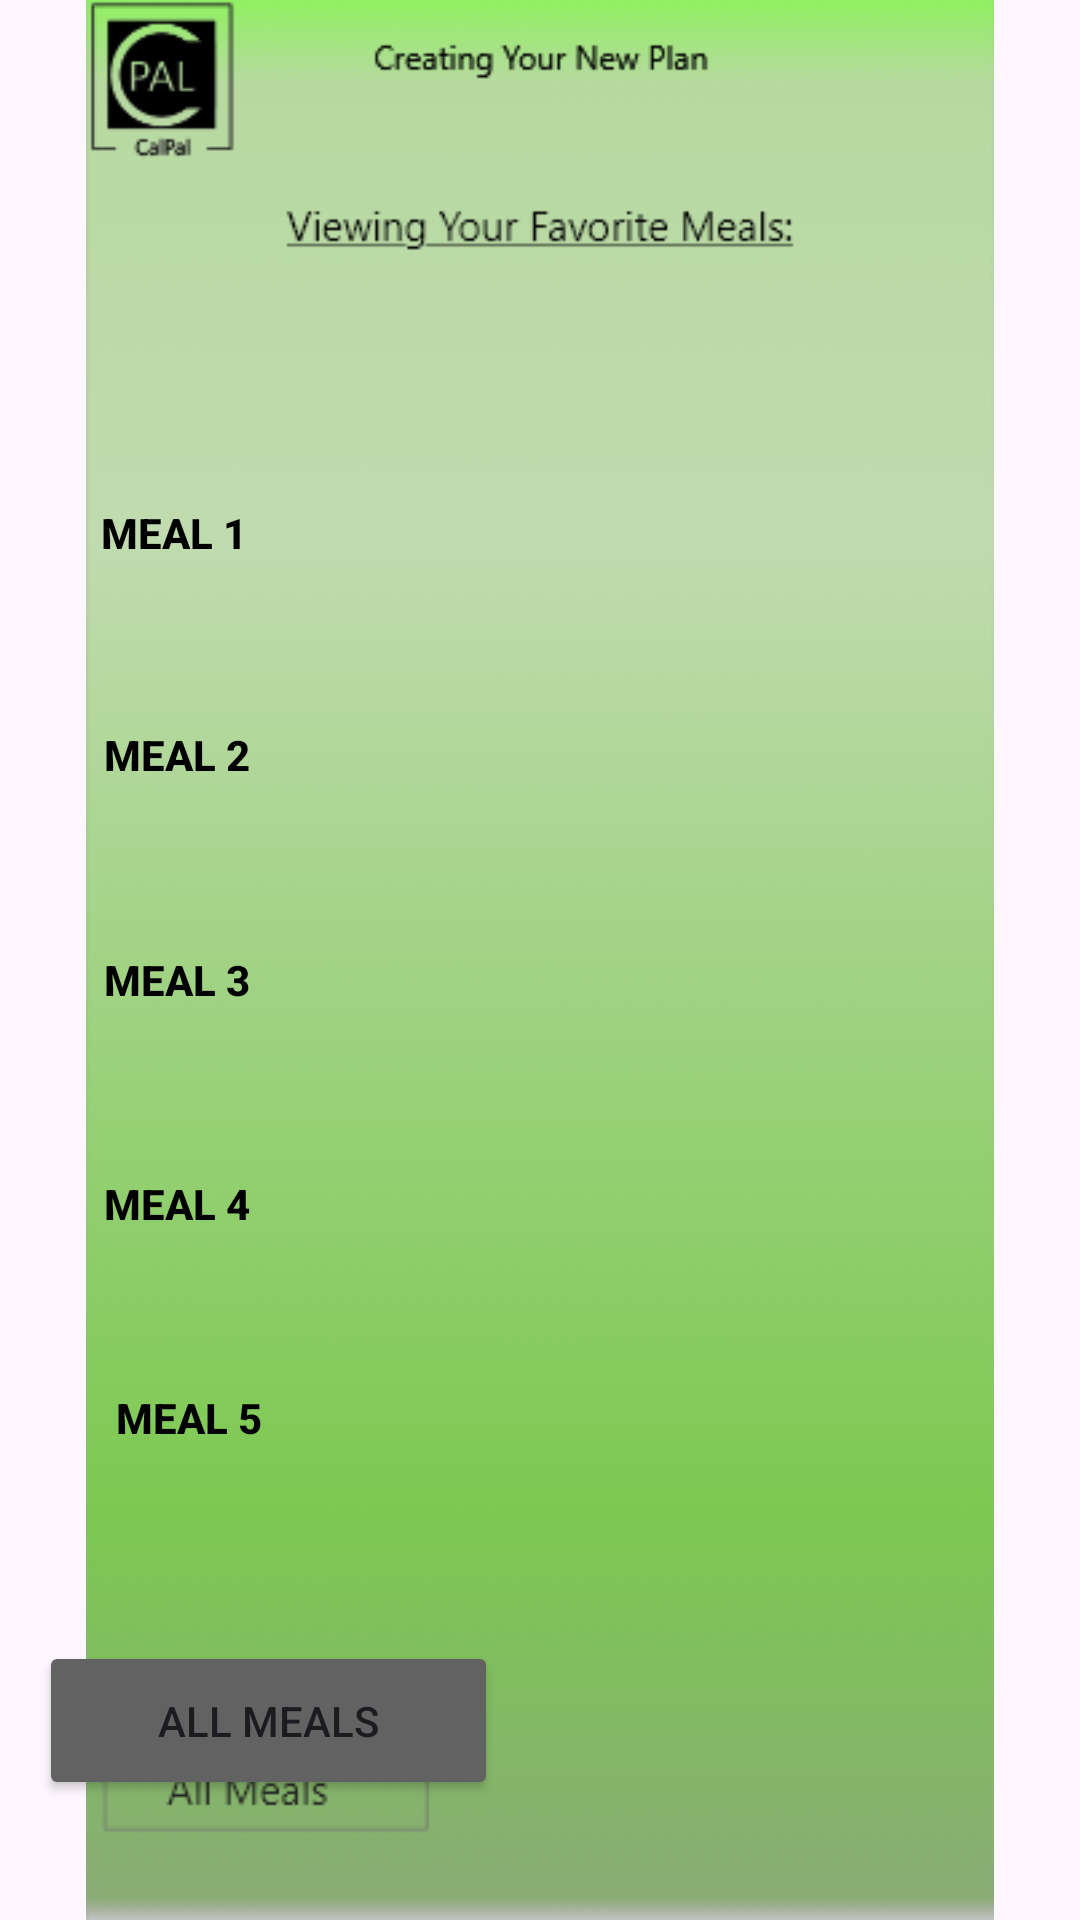

Layout XML and referenced resources for this Android screen:
<!-- AndroidManifest.xml: application theme Theme.CalPalHS -->
<!-- res/layout/activity_favoritemeals.xml -->
<?xml version="1.0" encoding="utf-8"?>

<androidx.constraintlayout.widget.ConstraintLayout xmlns:android="http://schemas.android.com/apk/res/android"
    xmlns:app="http://schemas.android.com/apk/res-auto"
    xmlns:tools="http://schemas.android.com/tools"
    android:layout_width="match_parent"
    android:layout_height="match_parent">

    <ImageView
        android:id="@+id/imageView"
        android:layout_width="0dp"
        android:layout_height="0dp"
        app:layout_constraintBottom_toBottomOf="parent"
        app:layout_constraintEnd_toEndOf="parent"
        app:layout_constraintHorizontal_bias="0.0"
        app:layout_constraintStart_toStartOf="parent"
        app:layout_constraintTop_toTopOf="parent"
        app:layout_constraintVertical_bias="0.0"
        app:srcCompat="@drawable/calpalfavoritemeals" />

    <Button
        android:id="@+id/button5"
        android:layout_width="153dp"
        android:layout_height="53dp"
        android:layout_marginBottom="40dp"
        android:text="All Meals"
        android:backgroundTint="#626262"
        app:layout_constraintBottom_toBottomOf="parent"
        app:layout_constraintEnd_toEndOf="parent"
        app:layout_constraintHorizontal_bias="0.062"
        app:layout_constraintStart_toStartOf="parent" />

    <LinearLayout
        android:id="@+id/mealContainer"
        android:layout_width="match_parent"
        android:layout_height="wrap_content"
        android:orientation="vertical"
        app:layout_constraintTop_toBottomOf="@+id/imageView"
        android:padding="16dp">

    </LinearLayout>

    <Button
        android:id="@+id/button6"
        android:layout_width="195dp"
        android:layout_height="44dp"
        android:layout_marginStart="-400dp"
        android:layout_marginBottom="-200dp"
        android:background="@android:color/transparent"
        android:text="Meal 1"
        android:textColor="@color/black"
        android:textStyle="bold"
        app:layout_constraintBottom_toTopOf="@+id/imageView"
        app:layout_constraintStart_toEndOf="@+id/imageView"
        tools:visibility="visible" />

    <Button
        android:id="@+id/button7"
        android:layout_width="197dp"
        android:layout_height="46dp"
        android:layout_marginStart="-400dp"
        android:layout_marginBottom="-275dp"
        android:background="@android:color/transparent"
        android:text="Meal 2"
        android:textColor="@color/black"
        android:textStyle="bold"
        app:layout_constraintBottom_toTopOf="@+id/imageView"
        app:layout_constraintStart_toEndOf="@+id/imageView" />

    <Button
        android:id="@+id/button8"
        android:layout_width="197dp"
        android:layout_height="46dp"
        android:layout_marginStart="-400dp"
        android:layout_marginBottom="-350dp"
        android:background="@android:color/transparent"
        android:text="Meal 3"
        android:textColor="@color/black"
        android:textStyle="bold"
        app:layout_constraintBottom_toTopOf="@+id/imageView"
        app:layout_constraintStart_toEndOf="@+id/imageView" />

    <Button
        android:id="@+id/button9"
        android:layout_width="197dp"
        android:layout_height="47dp"
        android:layout_marginStart="-400dp"
        android:layout_marginBottom="-425dp"
        android:background="@android:color/transparent"
        android:text="Meal 4"
        android:textColor="@color/black"
        android:textStyle="bold"
        app:layout_constraintBottom_toTopOf="@+id/imageView"
        app:layout_constraintStart_toEndOf="@+id/imageView" />

    <Button
        android:id="@+id/button10"
        android:layout_width="205dp"
        android:layout_height="54dp"
        android:layout_marginStart="-400dp"
        android:layout_marginBottom="-500dp"
        android:background="@android:color/transparent"
        android:text="Meal 5"
        android:textColor="@color/black"
        android:textStyle="bold"
        app:layout_constraintBottom_toTopOf="@+id/imageView"
        app:layout_constraintStart_toEndOf="@+id/imageView" />

</androidx.constraintlayout.widget.ConstraintLayout>
<!-- resources referenced by this layout -->
<resources>
  <!-- drawable calpalfavoritemeals: png bitmap (drawable, 21051 bytes) -->
  <style name="Theme.CalPalHS" parent="Base.Theme.CalPalHS" />
  <style name="Base.Theme.CalPalHS" parent="Theme.Material3.DayNight.NoActionBar">
          
          
      </style>
  <!-- not gathered from this repository: default colours our renderer supplied (Android Studio template values) -->
  <color name="black">#FF000000</color>
</resources>
